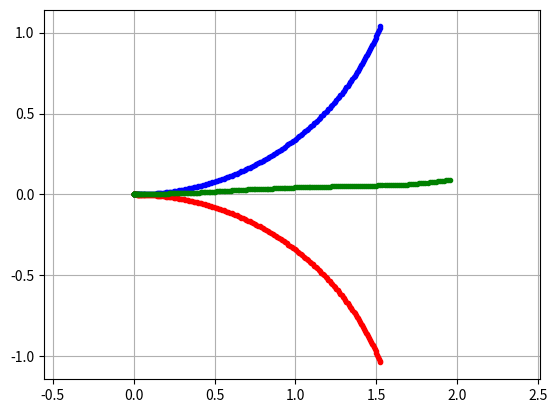

This chart was generated by the following Python code:
"""
Bicycle Model Class
[redacted]
"""

import numpy as np
import math

""" """
### Parameters for Bicycle Model Obtained through system Identification 
ca = 1.9569
cm = 0.0342
ch = -37.1967

# distance from back to rear wheels
lf = 0.225
lr = 0.225
beta  = 0

class State:

    """
        dt: time step used for euler simulation
        T: simulation_time
        x: pos (m)
        y: pos (m)
        yaw: radians
        v: velocity m/s
    """
    def __init__(self,x=0,y=0,yaw=0,v=0):
        self.x = x 
        self.y = y
        self.v = v
        self.yaw = yaw
"""
        euler step 
        x = x + (x' * dt)
""" 


def update(state, u,delta):
        state.x   = state.x + (state.v * math.cos(state.yaw + beta)) * dt
        state.y   = state.y + (state.v * math.sin(state.yaw + beta)) * dt
        state.v   = state.v + (-ca * state.v + ca*cm*(u - ch)) * dt
        state.yaw = state.yaw + (state.v * (math.cos(beta)/(lf+lr)) * math.tan(delta)) * dt
        return state

# This might help let's see
def pi_2_pi(angle):
    return (angle + math.pi) % (2 * math.pi) - math.pi

# Testing only
if __name__ == '__main__':
    import matplotlib.pyplot as plt
    
    # two second simulation 
    T = 200
    dt = 0.01
    u = [1.0]*T
    # left
    delta = [0.2666] * T

    # right
    delta2 = [-0.2666] * T

    # random
    delta3 = np.random.uniform(-0.61,0.61,T)
    print(delta3)
    state = State()
    state2 = State()
    state3 = State()
    x = []
    x2 = []
    x3 = []
    y = []
    y2 = []
    y3 = []
    yaw = []
    yaw2 = []
    yaw3 = []
    v = []
    v2 = []
    v3 = []

    # Do euler simulation 
    for (ui,di,d2,d3) in zip(u,delta,delta2,delta3):
        state = update(state, ui, di)
        state2 = update(state2, ui, d2)
        state3 = update(state3, ui, d3)
        x.append(state.x)
        y.append(state.y)
        yaw.append(state.yaw)
        v.append(state.v)

        x2.append(state2.x)
        y2.append(state2.y)
        yaw2.append(state2.yaw)
        v2.append(state2.v)

        x3.append(state3.x)
        y3.append(state3.y)
        yaw3.append(state3.yaw)
        v3.append(state3.v)

    plt.plot(x, y,'b.')
    plt.plot(x2, y2,'r.')
    plt.plot(x3, y3,'g.')
    plt.axis("equal")
    plt.grid(True)
    plt.show()




    
